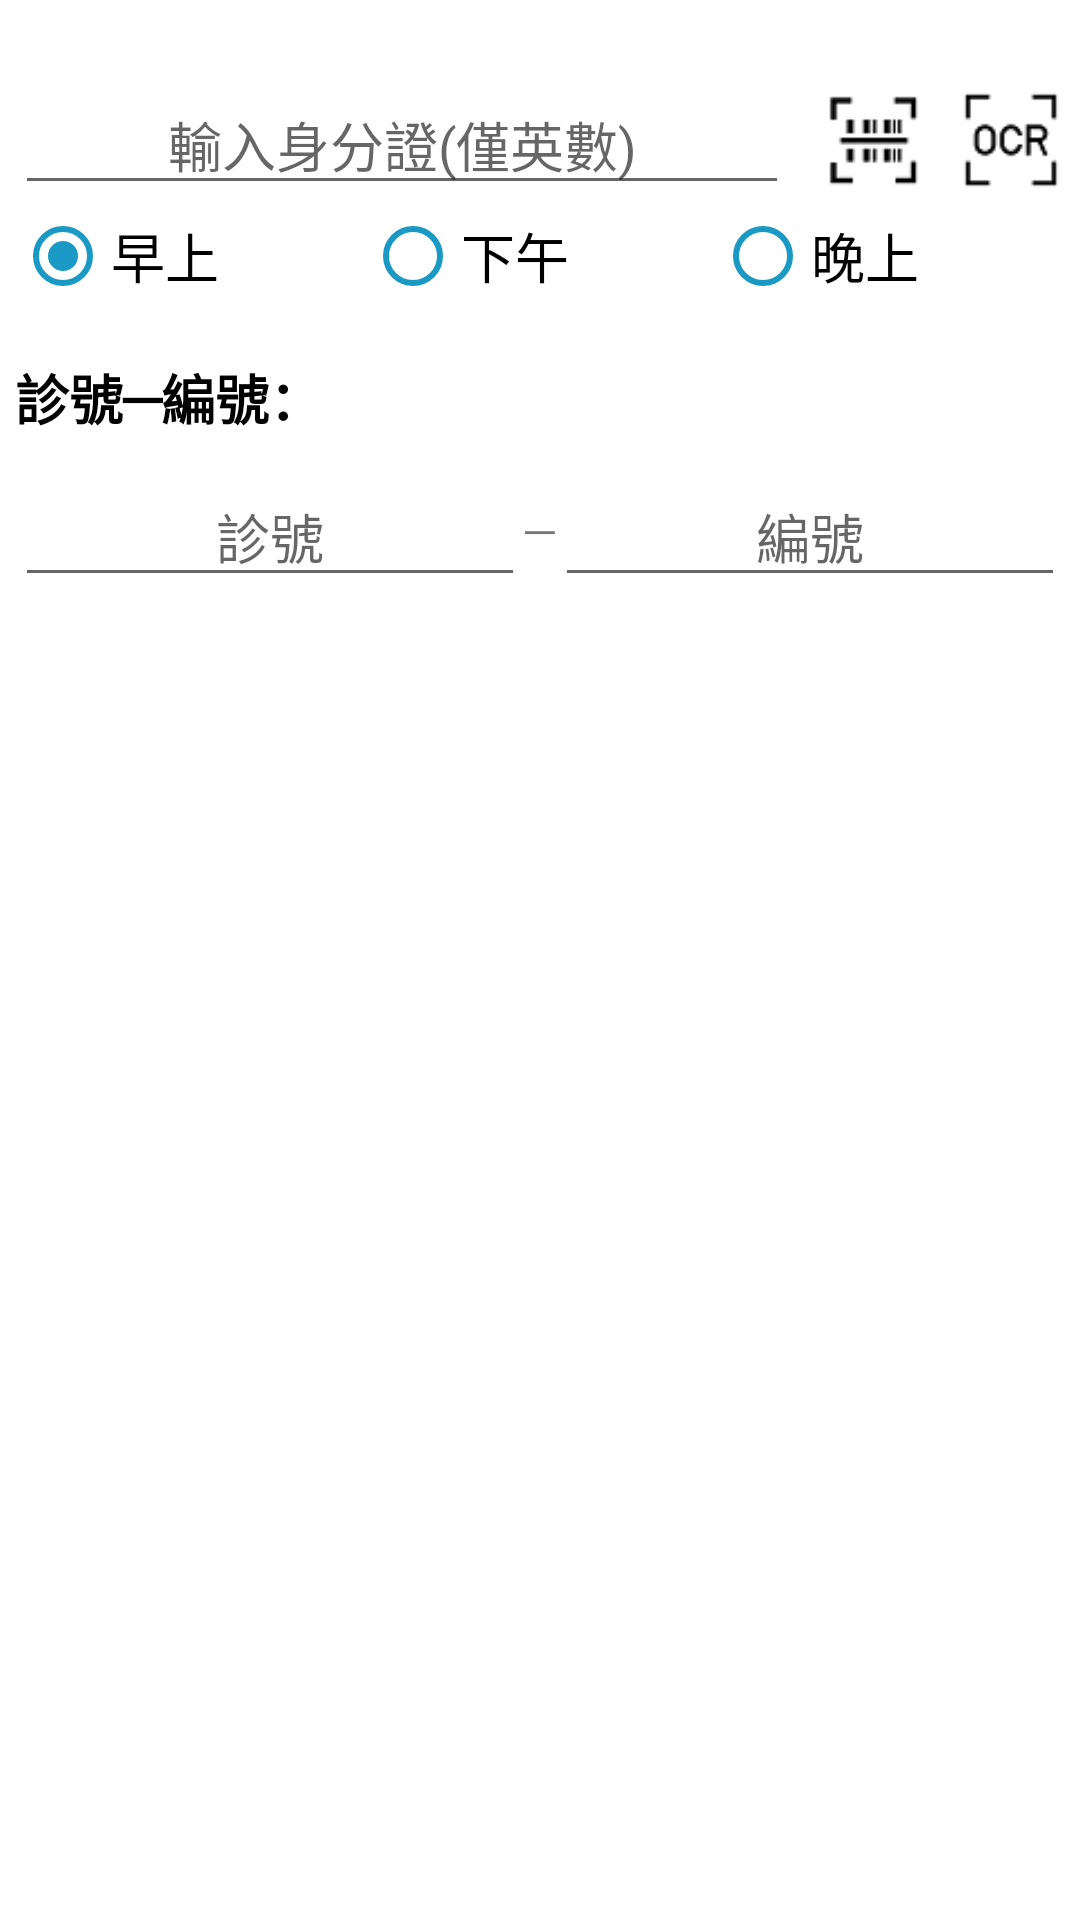

Write the Android layout XML for this screen, with the resource values it uses.
<!-- AndroidManifest.xml: fallback theme Theme.MaterialComponents.DayNight.NoActionBar -->
<!-- res/layout/tab_host.xml -->
<?xml version="1.0" encoding="utf-8"?>
<TabHost
    xmlns:android="http://schemas.android.com/apk/res/android"
    android:id="@+id/tabhost"
    android:layout_width="fill_parent"
    android:layout_height="wrap_content">

    <LinearLayout
        android:orientation="vertical"
        android:layout_width="fill_parent"
        android:layout_height="wrap_content"
        android:padding="5dp">

        <TabWidget
            android:id="@android:id/tabs"
            android:layout_width="fill_parent"
            android:layout_height="wrap_content"
            android:showDividers="middle" />

        <FrameLayout
            android:id="@android:id/tabcontent"
            android:layout_width="fill_parent"
            android:layout_height="wrap_content"
            android:paddingTop="20dp">

            <RelativeLayout
                android:id="@+id/oldRecord"
                android:layout_width="fill_parent"
                android:layout_height="wrap_content"
                android:orientation="vertical" >

                <RelativeLayout
                    android:layout_width="fill_parent"
                    android:layout_height="wrap_content"
                    android:background="@color/dialog_background"
                    android:orientation="horizontal">

                    <TextView
                        android:id="@+id/recordHint"
                        android:layout_width="wrap_content"
                        android:layout_height="wrap_content"
                        android:gravity="center"
                        android:textColor="@color/dialog_text"
                        android:text="@string/record_show_hint"
                        android:layout_alignParentLeft="true"
                        android:textSize="18sp"
                        android:textStyle="bold" />

                    <ListView
                        android:id="@+id/listView"
                        android:layout_width="match_parent"
                        android:layout_height="wrap_content"
                        android:layout_below="@id/recordHint"
                        android:layout_marginTop="10dp"
                        android:cacheColorHint="@color/transparent"
                        android:choiceMode="singleChoice" />


                </RelativeLayout>
            </RelativeLayout>

            <RelativeLayout
                android:id="@+id/clinicNo"
                android:layout_width="fill_parent"
                android:layout_height="wrap_content"
                android:orientation="horizontal" >

                <TextView
                    android:id="@+id/choosePeriod"
                    android:layout_width="wrap_content"
                    android:layout_height="wrap_content"
                    android:gravity="center"
                    android:textColor="@color/dialog_text"
                    android:text="@string/choose_period"
                    android:layout_alignParentLeft="true"
                    android:textSize="18sp"
                    android:textStyle="bold" />

                <LinearLayout
                    android:id="@+id/periodGrp"
                    android:layout_width="match_parent"
                    android:layout_height="wrap_content"
                    android:layout_alignParentLeft="true"
                    android:layout_below="@id/choosePeriod"
                    android:layout_marginTop="10dp">

                    <RadioGroup
                        android:id="@+id/radioBtnGrp"
                        android:layout_width="fill_parent"
                        android:layout_height="wrap_content"
                        android:orientation="horizontal">

                        <RadioButton
                            android:id="@+id/morning"
                            android:layout_width="wrap_content"
                            android:layout_height="wrap_content"
                            android:layout_weight="1"
                            android:text="@string/morning"
                            android:checked="true"
                            android:theme="@style/radio_btn" />

                        <RadioButton
                            android:id="@+id/afternoon"
                            android:layout_width="wrap_content"
                            android:layout_height="wrap_content"
                            android:layout_weight="1"
                            android:text="@string/afternoon"
                            android:theme="@style/radio_btn" />

                        <RadioButton
                            android:id="@+id/night"
                            android:layout_width="wrap_content"
                            android:layout_height="wrap_content"
                            android:layout_weight="1"
                            android:text="@string/night"
                            android:theme="@style/radio_btn" />
                    </RadioGroup>
                </LinearLayout>

                <TextView
                    android:id="@+id/chooseNo"
                    android:layout_width="wrap_content"
                    android:layout_height="wrap_content"
                    android:layout_alignParentLeft="true"
                    android:layout_marginTop="10dp"
                    android:gravity="center"
                    android:layout_below="@id/periodGrp"
                    android:textColor="@color/dialog_text"
                    android:text="@string/choose_no"
                    android:textSize="18sp"
                    android:textStyle="bold" />

                <LinearLayout
                    android:layout_width="fill_parent"
                    android:layout_height="wrap_content"
                    android:layout_below="@id/chooseNo"
                    android:layout_marginTop="10dp">

                    <EditText
                        android:id="@+id/room"
                        android:layout_width="match_parent"
                        android:layout_height="wrap_content"
                        android:layout_weight="1"
                        android:layout_gravity="center_vertical"
                        android:gravity="center"
                        android:hint="@string/room"
                        android:theme="@style/tab_content_number_type" />

                    <TextView
                        android:layout_width="wrap_content"
                        android:layout_height="wrap_content"
                        android:layout_gravity="center_vertical"
                        android:text="─" />

                    <EditText
                        android:id="@+id/patientNo"
                        android:layout_width="match_parent"
                        android:layout_height="wrap_content"
                        android:layout_weight="1"
                        android:layout_gravity="center_vertical"
                        android:gravity="center"
                        android:hint="@string/serialNo"
                        android:theme="@style/tab_content_number_type" />

                </LinearLayout>

            </RelativeLayout>

            <RelativeLayout
                android:id="@+id/recordNo"
                android:layout_width="fill_parent"
                android:layout_height="wrap_content"
                android:orientation="vertical" >

                <RelativeLayout
                    android:layout_width="fill_parent"
                    android:layout_height="wrap_content"
                    android:background="@color/dialog_background"
                    android:orientation="horizontal">

                    <ImageButton
                        android:id="@+id/record_scan"
                        android:layout_width="36dp"
                        android:layout_height="36dp"
                        android:src="@mipmap/scan_48"
                        android:layout_toStartOf="@+id/record_ocr"
                        android:clickable="true"
                        android:scaleType="fitXY"
                        android:layout_marginLeft="10dp"
                        android:background="@color/transparent"
                        android:layout_centerVertical="true" />

                    <ImageButton
                        android:id="@+id/record_ocr"
                        android:layout_width="36dp"
                        android:layout_height="36dp"
                        android:src="@mipmap/ocr_48"
                        android:clickable="true"
                        android:scaleType="fitXY"
                        android:layout_marginLeft="10dp"
                        android:background="@color/transparent"
                        android:layout_alignParentEnd="true"
                        android:layout_centerVertical="true" />

                    <EditText
                        android:id="@+id/record"
                        android:layout_width="match_parent"
                        android:layout_height="wrap_content"
                        android:layout_gravity="center_vertical"
                        android:layout_toStartOf="@+id/record_scan"
                        android:gravity="center"
                        android:hint="@string/record_format"
                        android:theme="@style/tab_content_character_type" />

                </RelativeLayout>

            </RelativeLayout>

            <RelativeLayout
                android:id="@+id/idNo"
                android:layout_width="fill_parent"
                android:layout_height="wrap_content"
                android:orientation="vertical" >

                <RelativeLayout
                    android:layout_width="fill_parent"
                    android:layout_height="wrap_content"
                    android:background="@color/dialog_background"
                    android:orientation="horizontal">

                    <ImageButton
                        android:id="@+id/id_scan"
                        android:layout_width="36dp"
                        android:layout_height="36dp"
                        android:src="@mipmap/scan_48"
                        android:layout_toStartOf="@+id/id_ocr"
                        android:clickable="true"
                        android:scaleType="fitXY"
                        android:layout_marginLeft="10dp"
                        android:background="@color/transparent"
                        android:layout_centerVertical="true" />

                    <ImageButton
                        android:id="@+id/id_ocr"
                        android:layout_width="36dp"
                        android:layout_height="36dp"
                        android:src="@mipmap/ocr_48"
                        android:clickable="true"
                        android:scaleType="fitXY"
                        android:layout_marginLeft="10dp"
                        android:background="@color/transparent"
                        android:layout_alignParentEnd="true"
                        android:layout_centerVertical="true" />

                    <EditText
                        android:id="@+id/idcard"
                        android:layout_width="match_parent"
                        android:layout_height="wrap_content"
                        android:layout_gravity="center_vertical"
                        android:layout_toStartOf="@+id/id_scan"
                        android:gravity="center"
                        android:hint="@string/id_format"
                        android:theme="@style/tab_content_character_type" />

                </RelativeLayout>

            </RelativeLayout>

        </FrameLayout>
    </LinearLayout>
</TabHost>
<!-- resources referenced by this layout -->
<resources>
  <color name="dialog_background">#ffffffff</color>
  <color name="dialog_text">#ff000000</color>
  <!-- mipmap ocr_48: png bitmap (mipmap-hdpi, 1136 bytes) -->
  <!-- mipmap scan_48: png bitmap (mipmap-hdpi, 1076 bytes) -->
  <string name="afternoon">下午</string>
  <string name="choose_no">診號─編號：</string>
  <string name="choose_period">門診時段：</string>
  <string name="id_format">輸入身分證(僅英數)</string>
  <string name="morning">早上</string>
  <string name="night">晚上</string>
  <string name="record_format">輸入病歷號(僅英數)</string>
  <string name="record_show_hint">最近已用識別碼：</string>
  <string name="room">診號</string>
  <string name="serialNo">編號</string>
  <style name="radio_btn">
          <item name="android:textSize">18sp</item>
          <item name="android:buttonTint">#1A99C4</item>
      </style>
  <style name="tab_content_character_type">
          <item name="android:maxLength">10</item>
          <item name="android:singleLine">true</item>
          <item name="android:inputType">textCapCharacters</item>
          <item name="android:digits">0123456789ABCDEFGHIJKLMNOPQRSTUVWXYZ</item>
      </style>
  <style name="tab_content_number_type">
          <item name="android:maxLength">4</item>
          <item name="android:singleLine">true</item>
          <item name="android:inputType">number</item>
      </style>
</resources>
